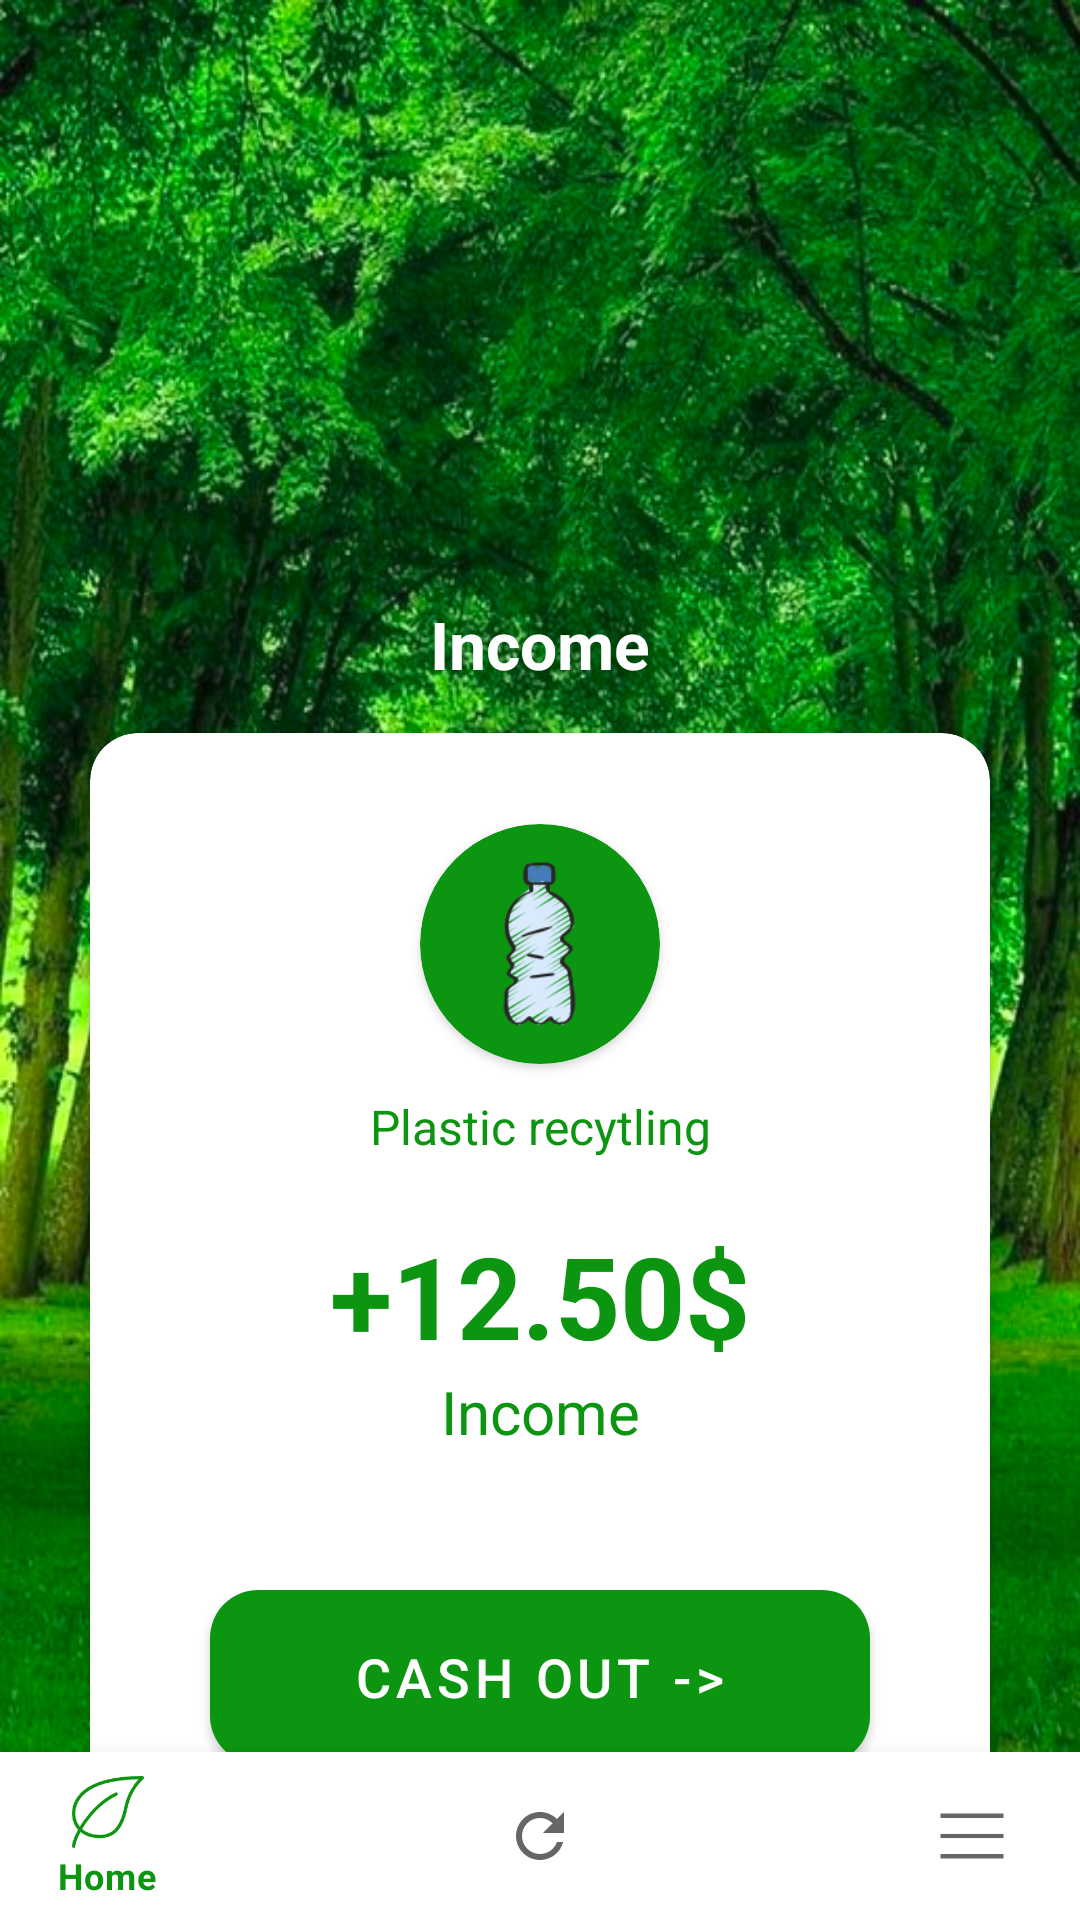

This screen was rendered from an Android layout file. Write that file and the resources it references.
<!-- AndroidManifest.xml: application theme Theme.00008 -->
<!-- res/layout/activity_olti2.xml -->
<?xml version="1.0" encoding="utf-8"?>
<FrameLayout xmlns:android="http://schemas.android.com/apk/res/android"
    xmlns:app="http://schemas.android.com/apk/res-auto"
    xmlns:tools="http://schemas.android.com/tools"
    android:layout_width="match_parent"
    android:background="@drawable/i"
    android:layout_height="match_parent"
    tools:context=".oltiActivity2">
    <LinearLayout
    android:layout_width="match_parent"
    android:layout_marginTop="180dp"
    android:layout_height="wrap_content"
    android:orientation="vertical">

        <TextView
            android:layout_width="match_parent"
            android:layout_height="wrap_content"
            android:text="Income"
            android:textColor="@color/white"
            android:textSize="22sp"
            android:gravity="center"
            android:layout_marginTop="20dp"
            android:textStyle="bold"/>


        <androidx.cardview.widget.CardView
            android:layout_width="300dp"
            android:layout_height="380dp"
            android:layout_gravity="center"
            app:cardCornerRadius="16dp"
            android:layout_marginTop="15dp">
            <LinearLayout
                android:layout_width="match_parent"
                android:gravity="center"
                android:layout_marginTop="15dp"
                android:layout_height="wrap_content"
                android:orientation="vertical">
                <androidx.cardview.widget.CardView
                    android:layout_width="80dp"
                    android:layout_marginTop="25dp"
                    android:layout_height="80dp"
                    android:backgroundTint="@color/colorPrimary"
                    app:cardCornerRadius="40dp">
                    <ImageView
                        android:layout_width="55dp"
                        android:layout_gravity="center"
                        android:layout_height="match_parent"
                        android:src="@drawable/img"/>
                </androidx.cardview.widget.CardView>
                <TextView
                    android:layout_width="match_parent"
                    android:layout_height="wrap_content"
                    android:text="Plastic recytling"
                    android:textSize="16sp"
                    android:textColor="@color/colorPrimary"
                    android:textStyle="normal"
                    android:gravity="center"
                    android:layout_marginTop="10dp"/>
                <TextView
                    android:layout_width="match_parent"
                    android:layout_height="wrap_content"
                    android:text="+12.50$"
                    android:textSize="38sp"
                    android:textColor="@color/colorPrimary"
                    android:textStyle="bold"
                    android:gravity="center"
                    android:layout_marginTop="20dp"/>
                <TextView
                    android:layout_width="match_parent"
                    android:layout_height="wrap_content"
                    android:text="Income"
                    android:textSize="20sp"
                    android:textColor="@color/colorPrimary"
                    android:textStyle="normal"
                    android:gravity="center"/>

                <com.google.android.material.button.MaterialButton
                    android:layout_width="match_parent"
                    android:layout_height="70dp"
                    android:id="@+id/nextActivity"
                    android:layout_margin="40dp"
                    app:cornerRadius="16dp"
                    android:text="Cash out ->"
                    android:textSize="18sp"/>

            </LinearLayout>
        </androidx.cardview.widget.CardView>

    </LinearLayout>



    <com.google.android.material.bottomnavigation.BottomNavigationView
        android:id="@+id/bottomNavigationView"
        android:layout_width="match_parent"
        android:layout_marginTop="80dp"
        android:layout_gravity="bottom"
        android:layout_height="wrap_content"
        app:menu="@menu/menu" />


</FrameLayout>
<!-- resources referenced by this layout -->
<resources>
  <color name="colorPrimary">#0B9510</color>
  <color name="white">#FFFFFFFF</color>
  <!-- drawable i: png bitmap (drawable, 679052 bytes) -->
  <!-- drawable img: png bitmap (drawable, 8633 bytes) -->
  <style name="Theme.00008" parent="Theme.MaterialComponents.Light.NoActionBar">
          
          <item name="colorPrimary">@color/colorPrimary</item>
          <item name="colorPrimaryDark">@color/colorPrimary</item>
          <item name="colorAccent">@color/colorAccent</item>
      </style>
  <color name="colorAccent">#FF3700B3</color>
</resources>
